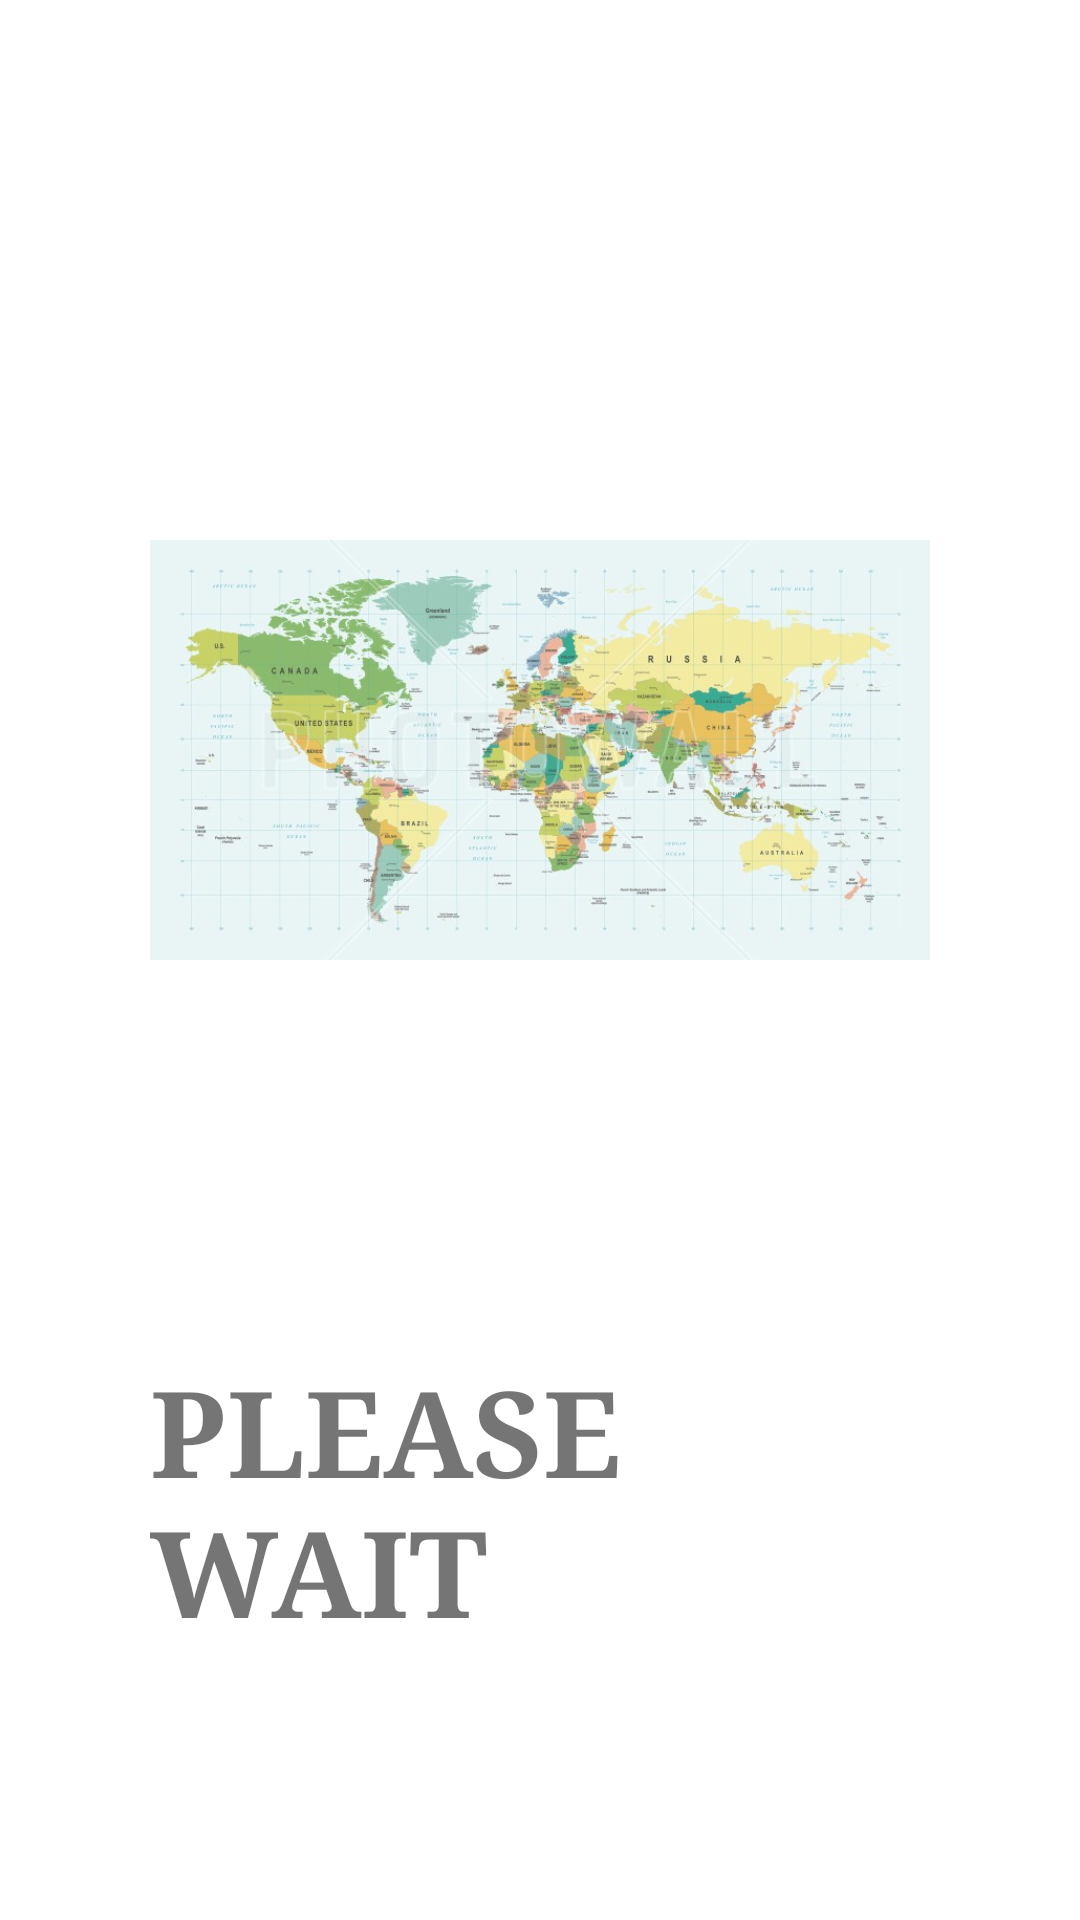

Reconstruct the res/layout file that produces this screen, plus the resources it refers to.
<!-- AndroidManifest.xml: activity theme SplashScreenTheme -->
<!-- res/layout/activity_splash_screen.xml -->
<?xml version="1.0" encoding="utf-8"?>
<LinearLayout xmlns:android="http://schemas.android.com/apk/res/android"
    xmlns:app="http://schemas.android.com/apk/res-auto"
    xmlns:tools="http://schemas.android.com/tools"
    android:orientation="vertical"
    android:padding="@dimen/splashPadding"
    android:layout_width="match_parent"
    android:layout_height="match_parent"
    tools:context=".SplashScreenActivity">

    <ImageView
        android:id="@+id/ivSplash"
        android:layout_width="wrap_content"
        android:layout_height="@dimen/ivSplashHeight"
        android:src="@drawable/countries"/>

    <TextView
        android:id="@+id/tvSplash"
        android:layout_width="wrap_content"
        android:layout_height="wrap_content"
        android:layout_gravity="center"
        android:text="@string/please_wait"/>

</LinearLayout>
<!-- resources referenced by this layout -->
<resources>
  <dimen name="ivSplashHeight">400dp</dimen>
  <dimen name="splashPadding">50dp</dimen>
  <!-- drawable countries: jpg bitmap (drawable, 63446 bytes) -->
  <string name="please_wait">PLEASE WAIT</string>
  <style name="SplashScreenTheme" parent="Theme.CountryInfo">
          <item name="android:textSize">@dimen/splashTextSize</item>
          <item name="android:textStyle">bold</item>
          <item name="android:fontFamily">serif</item>
          <item name="android:navigationBarColor">@color/purple_700</item>
  
      </style>
  <style name="Theme.CountryInfo" parent="Theme.MaterialComponents.DayNight.DarkActionBar">
          
          <item name="colorPrimary">@color/black</item>
          <item name="colorPrimaryVariant">@color/black</item>
          <item name="colorOnPrimary">@color/black</item>
          
          <item name="colorSecondary">@color/teal_200</item>
          <item name="colorSecondaryVariant">@color/teal_700</item>
          <item name="colorOnSecondary">@color/black</item>
          
          <item name="android:statusBarColor" tools:targetApi="l">?attr/colorPrimaryVariant</item>
          
      </style>
  <dimen name="splashTextSize">40dp</dimen>
  <!-- not gathered from this repository: default colours our renderer supplied (Android Studio template values) -->
  <color name="purple_700">#FF3700B3</color>
  <color name="teal_200">#FF03DAC5</color>
  <color name="teal_700">#FF018786</color>
  <color name="black">#FF000000</color>
</resources>
